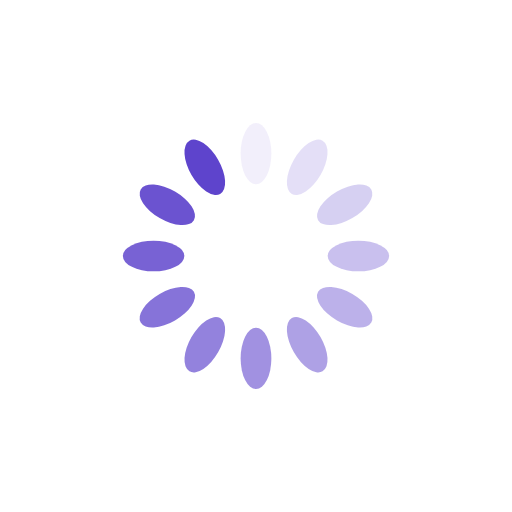
t = 0.00 s
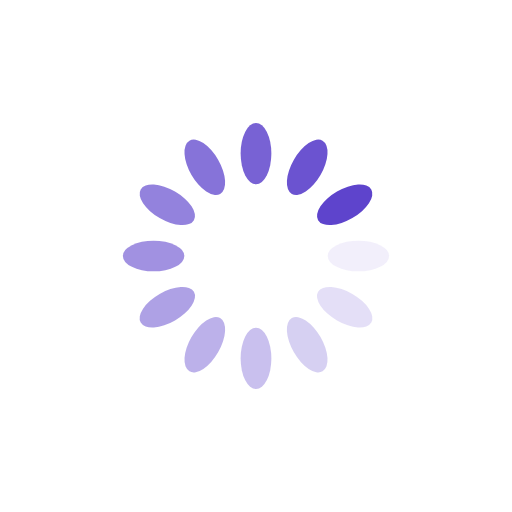
t = 0.25 s
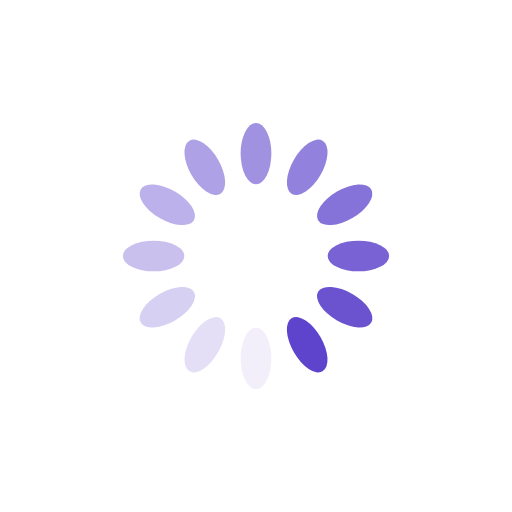
t = 0.50 s
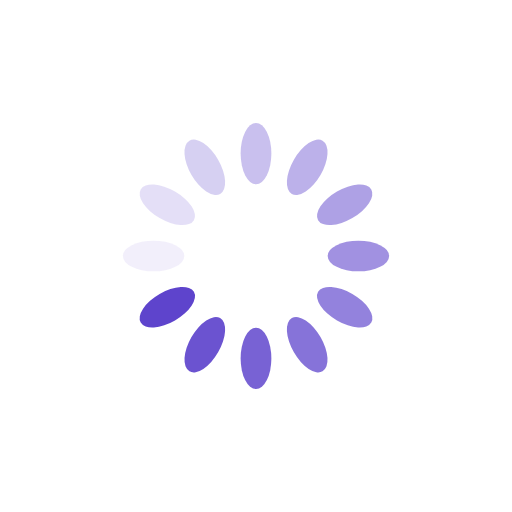
t = 0.75 s

The animated SVG that drew these frames (rendered in a browser with its animation timeline set to each time). Animation: 12 SMIL elements (animate=12); one cycle of 1.00 s, repeats indefinitely.

<?xml version="1.0" encoding="utf-8"?>
<svg xmlns="http://www.w3.org/2000/svg" xmlns:xlink="http://www.w3.org/1999/xlink" style="margin: auto; display: block; shape-rendering: auto;" width="200px" height="200px" viewBox="0 0 100 100" preserveAspectRatio="xMidYMid">
<g transform="rotate(0 50 50)">
  <rect x="47" y="24" rx="3" ry="6" width="6" height="12" fill="#5e44cc">
    <animate attributeName="opacity" values="1;0" keyTimes="0;1" dur="1s" begin="-0.9166666666666666s" repeatCount="indefinite"></animate>
  </rect>
</g><g transform="rotate(30 50 50)">
  <rect x="47" y="24" rx="3" ry="6" width="6" height="12" fill="#5e44cc">
    <animate attributeName="opacity" values="1;0" keyTimes="0;1" dur="1s" begin="-0.8333333333333334s" repeatCount="indefinite"></animate>
  </rect>
</g><g transform="rotate(60 50 50)">
  <rect x="47" y="24" rx="3" ry="6" width="6" height="12" fill="#5e44cc">
    <animate attributeName="opacity" values="1;0" keyTimes="0;1" dur="1s" begin="-0.75s" repeatCount="indefinite"></animate>
  </rect>
</g><g transform="rotate(90 50 50)">
  <rect x="47" y="24" rx="3" ry="6" width="6" height="12" fill="#5e44cc">
    <animate attributeName="opacity" values="1;0" keyTimes="0;1" dur="1s" begin="-0.6666666666666666s" repeatCount="indefinite"></animate>
  </rect>
</g><g transform="rotate(120 50 50)">
  <rect x="47" y="24" rx="3" ry="6" width="6" height="12" fill="#5e44cc">
    <animate attributeName="opacity" values="1;0" keyTimes="0;1" dur="1s" begin="-0.5833333333333334s" repeatCount="indefinite"></animate>
  </rect>
</g><g transform="rotate(150 50 50)">
  <rect x="47" y="24" rx="3" ry="6" width="6" height="12" fill="#5e44cc">
    <animate attributeName="opacity" values="1;0" keyTimes="0;1" dur="1s" begin="-0.5s" repeatCount="indefinite"></animate>
  </rect>
</g><g transform="rotate(180 50 50)">
  <rect x="47" y="24" rx="3" ry="6" width="6" height="12" fill="#5e44cc">
    <animate attributeName="opacity" values="1;0" keyTimes="0;1" dur="1s" begin="-0.4166666666666667s" repeatCount="indefinite"></animate>
  </rect>
</g><g transform="rotate(210 50 50)">
  <rect x="47" y="24" rx="3" ry="6" width="6" height="12" fill="#5e44cc">
    <animate attributeName="opacity" values="1;0" keyTimes="0;1" dur="1s" begin="-0.3333333333333333s" repeatCount="indefinite"></animate>
  </rect>
</g><g transform="rotate(240 50 50)">
  <rect x="47" y="24" rx="3" ry="6" width="6" height="12" fill="#5e44cc">
    <animate attributeName="opacity" values="1;0" keyTimes="0;1" dur="1s" begin="-0.25s" repeatCount="indefinite"></animate>
  </rect>
</g><g transform="rotate(270 50 50)">
  <rect x="47" y="24" rx="3" ry="6" width="6" height="12" fill="#5e44cc">
    <animate attributeName="opacity" values="1;0" keyTimes="0;1" dur="1s" begin="-0.16666666666666666s" repeatCount="indefinite"></animate>
  </rect>
</g><g transform="rotate(300 50 50)">
  <rect x="47" y="24" rx="3" ry="6" width="6" height="12" fill="#5e44cc">
    <animate attributeName="opacity" values="1;0" keyTimes="0;1" dur="1s" begin="-0.08333333333333333s" repeatCount="indefinite"></animate>
  </rect>
</g><g transform="rotate(330 50 50)">
  <rect x="47" y="24" rx="3" ry="6" width="6" height="12" fill="#5e44cc">
    <animate attributeName="opacity" values="1;0" keyTimes="0;1" dur="1s" begin="0s" repeatCount="indefinite"></animate>
  </rect>
</g>
<!-- [ldio] generated by https://loading.io/ --></svg>
